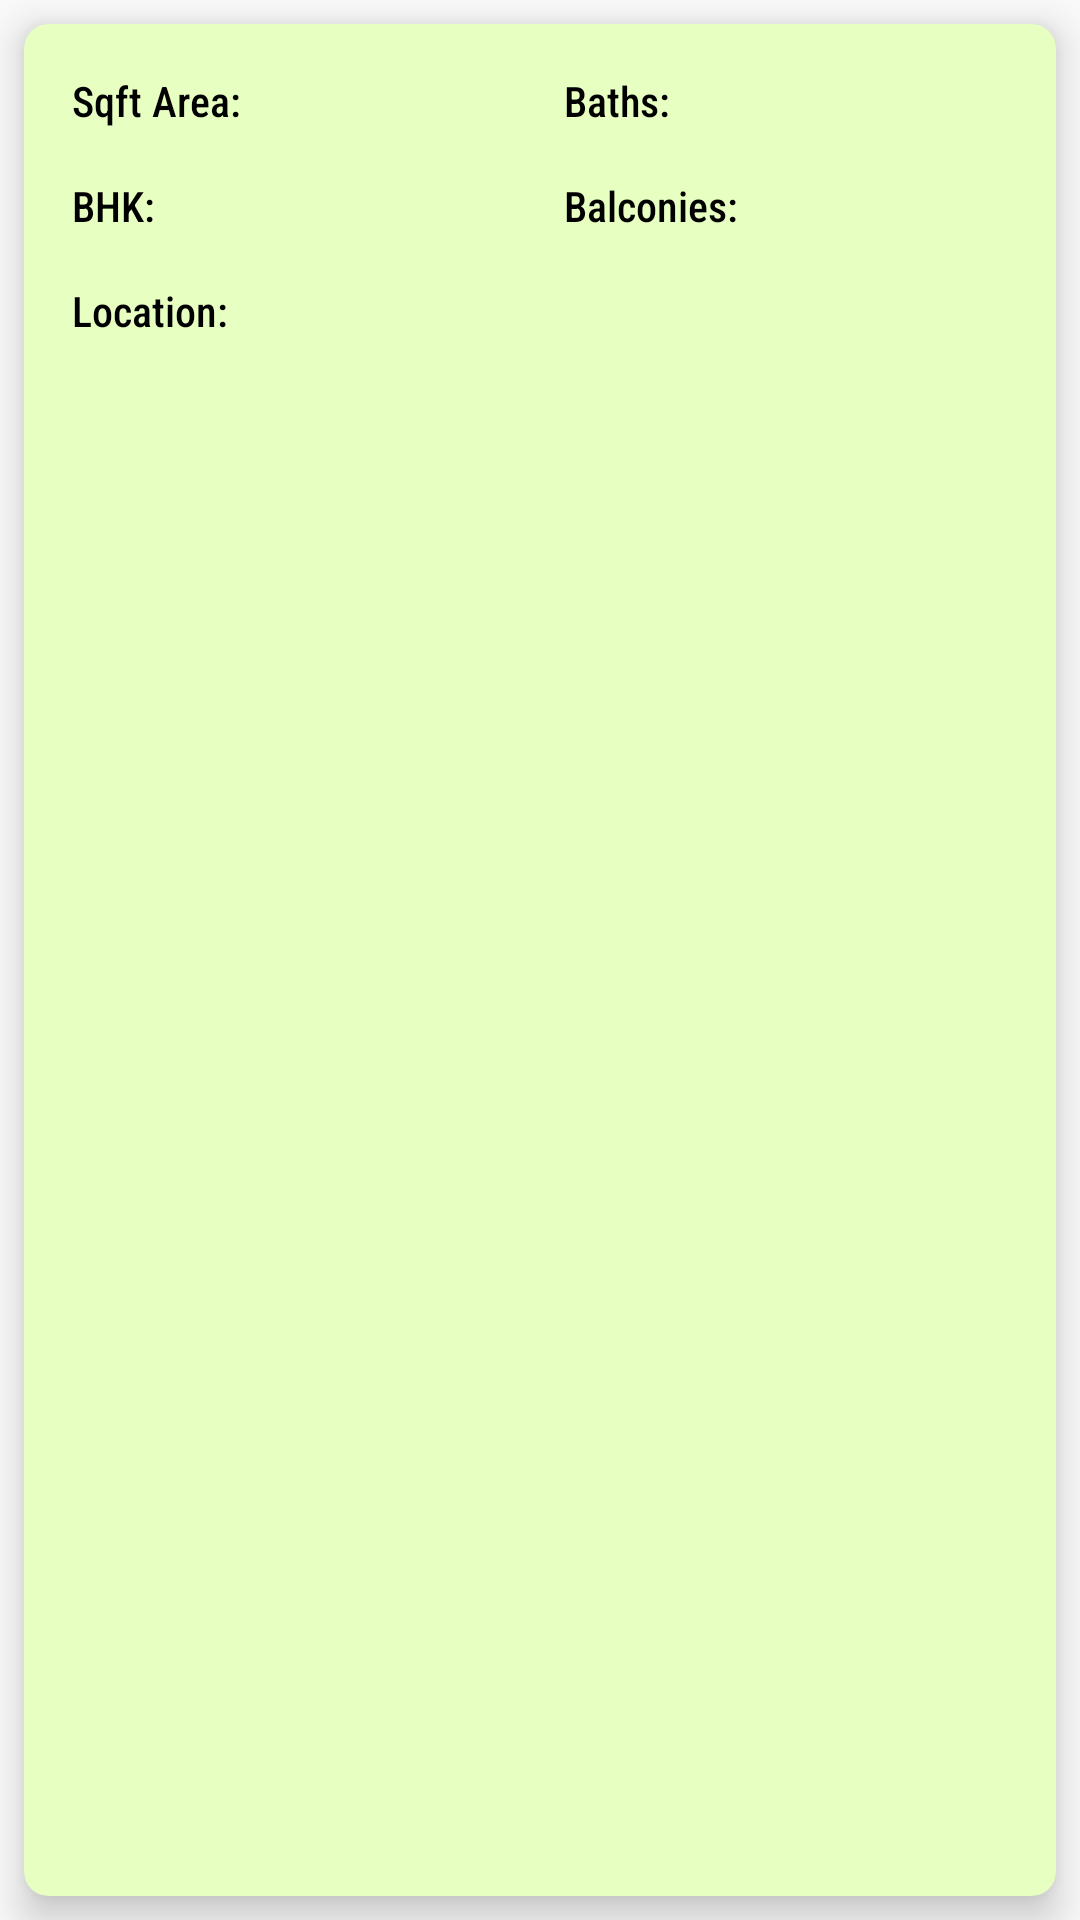

Reconstruct the res/layout file that produces this screen, plus the resources it refers to.
<!-- AndroidManifest.xml: application theme Theme.BangloreHomePricePredictor -->
<!-- res/layout/saved_prediction_item.xml -->
<?xml version="1.0" encoding="utf-8"?>
<LinearLayout xmlns:android="http://schemas.android.com/apk/res/android"
    xmlns:app="http://schemas.android.com/apk/res-auto"
    android:orientation="vertical"
    android:layout_width="match_parent"
    android:layout_height="wrap_content">

    <androidx.cardview.widget.CardView
        android:layout_width="match_parent"
        android:layout_height="match_parent"
        app:cardBackgroundColor="@color/primary_fifth"
        android:layout_marginLeft="8dp"
        android:layout_marginRight="8dp"
        android:layout_marginStart="8dp"
        android:layout_marginEnd="8dp"
        android:layout_marginTop="8dp"
        android:layout_marginBottom="8dp"
        app:cardCornerRadius="8dp"
        app:cardElevation="8dp">


            <LinearLayout
                android:layout_width="match_parent"
                android:layout_height="wrap_content"
                android:orientation="horizontal"
                android:weightSum="100"
                android:padding="8dp"
                android:baselineAligned="false">

                <LinearLayout
                    android:layout_width="match_parent"
                    android:layout_height="match_parent"
                    android:layout_weight="50"
                    android:orientation="vertical">



                    <TextView
                        android:layout_width="match_parent"
                        android:layout_height="wrap_content"
                        android:textColor="@color/black"
                        android:layout_margin="8dp"
                        android:id="@+id/sqft_saved_prediction"
                        android:fontFamily="sans-serif-condensed-medium"
                        android:text="@string/sqft_area_saved">

                    </TextView>

                    <TextView
                        android:layout_width="match_parent"
                        android:layout_height="wrap_content"
                        android:textColor="@color/black"
                        android:layout_margin="8dp"
                        android:id="@+id/bhk_saved_prediction"
                        android:fontFamily="sans-serif-condensed-medium"
                        android:text="@string/bhk_saved">

                    </TextView>

                    <TextView
                        android:layout_width="match_parent"
                        android:layout_height="match_parent"
                        android:textColor="@color/black"
                        android:layout_margin="8dp"
                        android:id="@+id/location_saved_prediction"
                        android:fontFamily="sans-serif-condensed-medium"
                        android:text="@string/location_saved">
                    </TextView>


                </LinearLayout>

                <LinearLayout
                    android:layout_width="match_parent"
                    android:layout_height="match_parent"
                    android:layout_weight="50"
                    android:orientation="vertical">



                    <TextView
                        android:layout_width="match_parent"
                        android:layout_height="wrap_content"
                        android:textColor="@color/black"
                        android:layout_margin="8dp"
                        android:id="@+id/bath_saved_prediction"
                        android:fontFamily="sans-serif-condensed-medium"
                        android:text="@string/baths_saved">

                    </TextView>

                    <TextView
                        android:layout_width="match_parent"
                        android:layout_height="wrap_content"
                        android:textColor="@color/black"
                        android:layout_margin="8dp"
                        android:id="@+id/balcony_saved_prediction"
                        android:fontFamily="sans-serif-condensed-medium"
                        android:text="@string/balconies_saved">

                    </TextView>

                </LinearLayout>


            </LinearLayout>

    </androidx.cardview.widget.CardView>

</LinearLayout>
<!-- resources referenced by this layout -->
<resources>
  <color name="black">#FF000000</color>
  <color name="primary_fifth">#E8FFC2</color>
  <string name="balconies_saved">Balconies:</string>
  <string name="baths_saved">Baths:</string>
  <string name="bhk_saved">BHK:</string>
  <string name="location_saved">Location:</string>
  <string name="sqft_area_saved">Sqft Area:</string>
  <style name="Theme.BangloreHomePricePredictor" parent="Theme.AppCompat.Light.DarkActionBar">
          
          <item name="colorPrimary">@color/primary_first</item>
          <item name="colorPrimaryVariant">@color/primary_second</item>
          <item name="colorOnPrimary">@color/white</item>
          
          <item name="colorSecondary">@color/teal_200</item>
          <item name="colorSecondaryVariant">@color/teal_700</item>
          <item name="colorOnSecondary">@color/black</item>
          
          <item name="android:statusBarColor" tools:targetApi="l">?attr/colorPrimaryVariant</item>
          
      </style>
  <color name="primary_first">#2FA4FF</color>
  <color name="primary_second">#0E185F</color>
  <color name="white">#FFFFFFFF</color>
  <color name="teal_200">#FF03DAC5</color>
  <color name="teal_700">#FF018786</color>
</resources>
